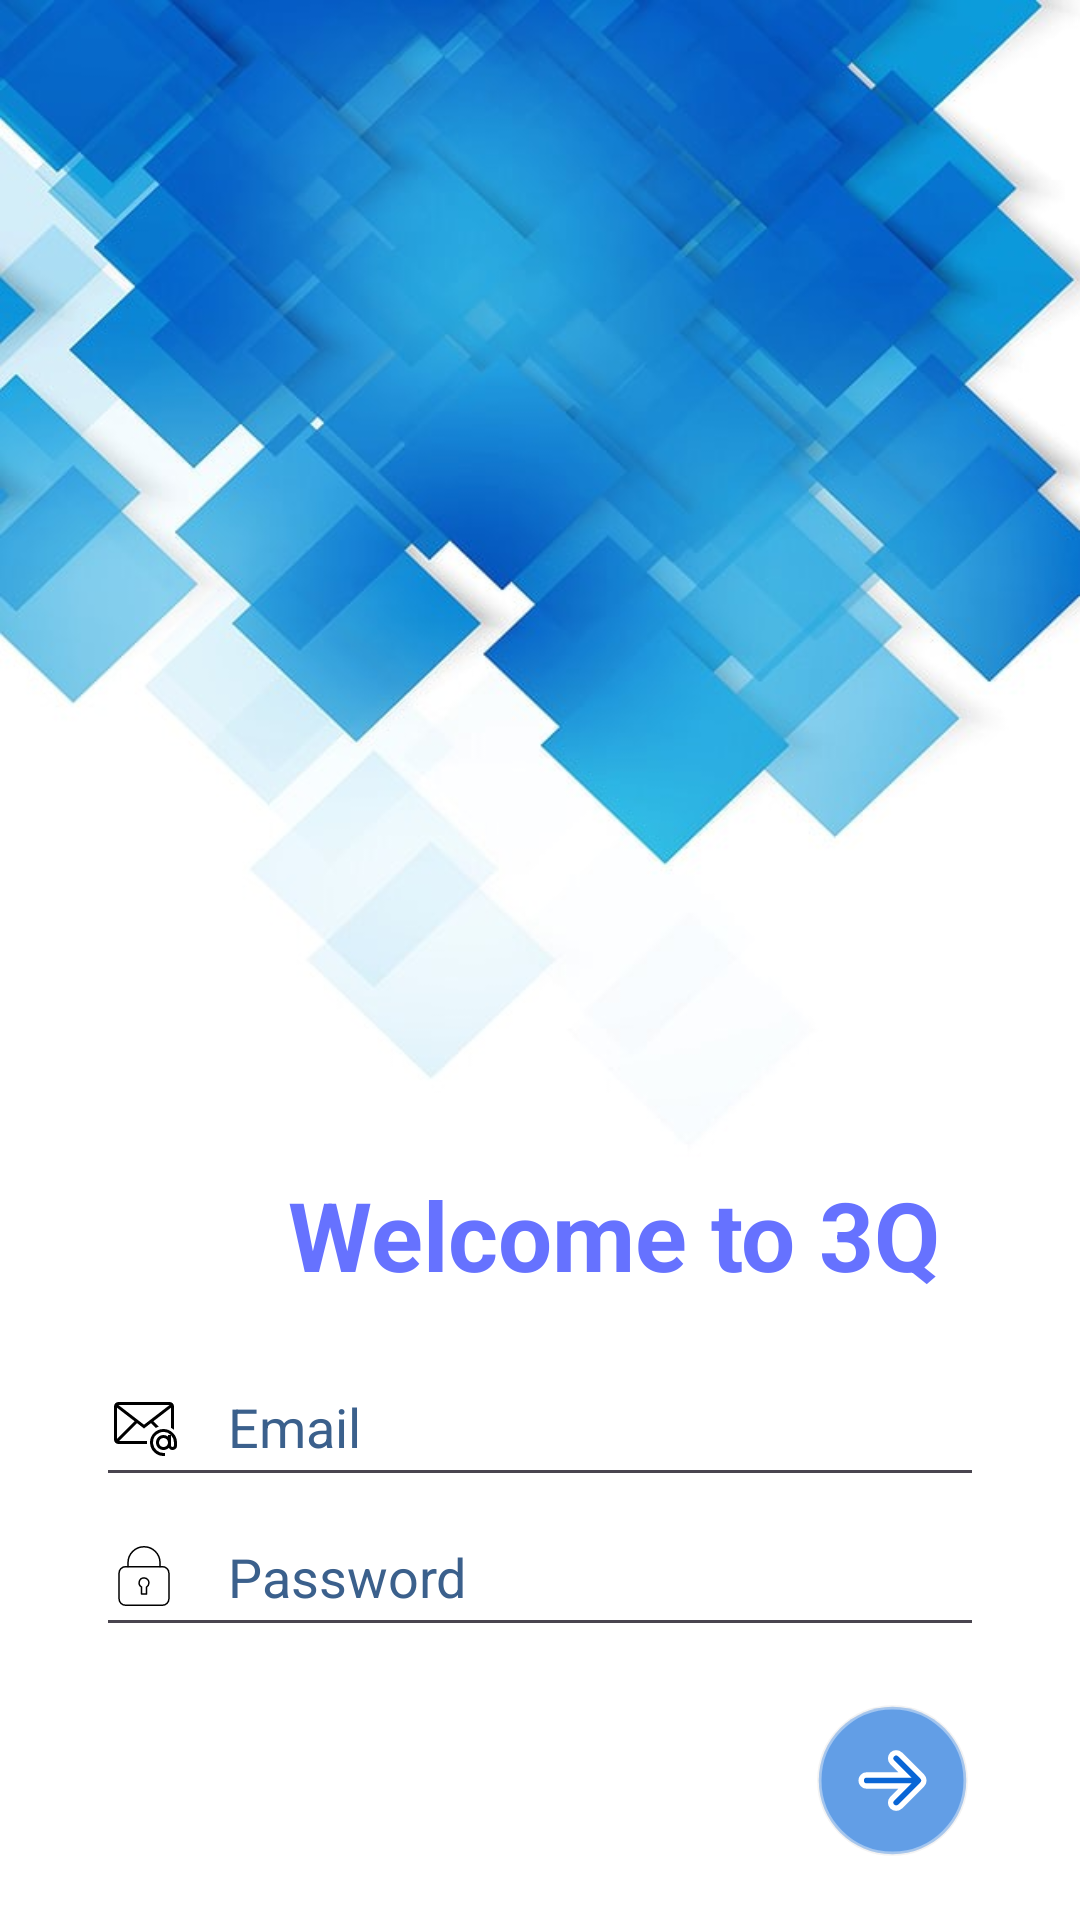

Produce the Android XML layout that renders to this screen, including the resource entries it uses.
<!-- AndroidManifest.xml: application theme Theme.MyApplication -->
<!-- res/layout/activity_login_page.xml -->
<?xml version="1.0" encoding="utf-8"?>
<androidx.constraintlayout.widget.ConstraintLayout xmlns:android="http://schemas.android.com/apk/res/android"
    xmlns:app="http://schemas.android.com/apk/res-auto"
    xmlns:tools="http://schemas.android.com/tools"
    android:layout_width="match_parent"
    android:layout_height="match_parent"
    android:background="#FFFFFF"
    tools:context=".LoginPage">

    <ImageView
        android:id="@+id/imageView"
        android:layout_width="wrap_content"
        android:layout_height="390dp"
        android:scaleType="fitXY"
        android:src="@drawable/background"
        app:layout_constraintEnd_toEndOf="parent"
        app:layout_constraintStart_toStartOf="parent"
        app:layout_constraintTop_toTopOf="parent" />

    <ImageView
        android:id="@+id/innerImageView"
        android:layout_width="350dp"
        android:layout_height="300dp"
        android:src="@drawable/img"
        android:scaleType="fitCenter"
        app:layout_constraintBottom_toBottomOf="@id/imageView"
        app:layout_constraintStart_toStartOf="@id/imageView"
        app:layout_constraintEnd_toEndOf="@id/imageView"/>

    <TextView
        android:id="@+id/textView"
        android:layout_width="wrap_content"
        android:layout_height="wrap_content"
        android:layout_marginStart="96dp"
        android:text="Welcome to 3Q"
        android:textColor="#6672FF"
        android:textSize="32sp"
        android:textStyle="bold"
        app:layout_constraintStart_toStartOf="parent"
        app:layout_constraintTop_toBottomOf="@+id/innerImageView" />

    <EditText
        android:id="@+id/email"
        android:layout_width="0dp"
        android:layout_height="50dp"
        android:layout_marginEnd="32dp"
        android:layout_marginStart="32dp"
        android:layout_marginTop="16dp"
        android:ems="10"
        android:hint="Email"
        android:textColorHint="#3B608C"
        android:drawableStart="@drawable/baseline_email"
        android:drawablePadding="16dp"
        android:inputType="textPersonName"
        app:layout_constraintEnd_toEndOf="parent"
        app:layout_constraintStart_toStartOf="parent"
        app:layout_constraintTop_toBottomOf="@+id/textView"/>

    <EditText
        android:id="@+id/password"
        android:layout_width="0dp"
        android:layout_height="50dp"
        android:layout_marginStart="32dp"
        android:layout_marginEnd="32dp"
        android:drawableStart="@drawable/baseline_password"
        android:drawablePadding="16dp"
        android:ems="10"
        android:hint="Password"
        android:inputType="textPassword"
        android:textColorHint="#3B608C"
        app:layout_constraintEnd_toEndOf="parent"
        app:layout_constraintStart_toStartOf="parent"
        app:layout_constraintTop_toBottomOf="@+id/email" />

    <ImageView
        android:id="@+id/login_button"
        android:layout_width="61dp"
        android:layout_height="59dp"
        android:layout_marginTop="15dp"
        android:layout_marginEnd="32dp"
        android:src="@drawable/baseline_login"
        app:layout_constraintEnd_toEndOf="parent"
        app:layout_constraintTop_toBottomOf="@id/password" />

    <LinearLayout
        android:id="@+id/linear_layout"
        android:layout_width="match_parent"
        android:layout_height="wrap_content"
        android:layout_marginStart="32dp"
        android:layout_marginTop="16dp"
        android:layout_marginEnd="32dp"
        android:orientation="horizontal"
        app:layout_constraintEnd_toEndOf="parent"
        app:layout_constraintStart_toStartOf="parent"
        app:layout_constraintTop_toBottomOf="@+id/login_button">


    </LinearLayout>

    <TextView
        android:id="@+id/textView2"
        android:layout_width="wrap_content"
        android:layout_height="wrap_content"
        android:layout_marginTop="5dp"
        android:paddingTop="5dp"
        android:textColor="#3b608c"
        android:textStyle="bold"
        android:text="Are you new user? Register here"
        app:layout_constraintEnd_toEndOf="@id/linear_layout"
        app:layout_constraintStart_toStartOf="@id/linear_layout"
        app:layout_constraintTop_toBottomOf="@id/linear_layout" />


</androidx.constraintlayout.widget.ConstraintLayout>
<!-- resources referenced by this layout -->
<resources>
  <!-- drawable baseline_email (drawable) -->
  <vector android:height="24dp" android:viewportHeight="24"
      android:viewportWidth="24" android:width="24dp" xmlns:android="http://schemas.android.com/apk/res/android">
      <path android:fillColor="#000000" android:pathData="M13.025,17L3.707,17l5.963,-5.963L12,12.83l2.33,-1.794 1.603,1.603a5.463,5.463 0,0 1,1.004 -0.41l-1.808,-1.808L21,5.9v6.72a5.514,5.514 0,0 1,1 0.64L22,5.5A1.504,1.504 0,0 0,20.5 4h-17A1.504,1.504 0,0 0,2 5.5v11A1.5,1.5 0,0 0,3.5 18h9.525c-0.015,-0.165 -0.025,-0.331 -0.025,-0.5s0.01,-0.335 0.025,-0.5zM3,16.293L3,5.901l5.871,4.52zM20.5,5c0.009,0 0.016,0.005 0.025,0.005L12,11.57 3.475,5.005c0.009,0 0.016,-0.005 0.025,-0.005zM18.5,13a4.505,4.505 0,0 0,-4.5 4.5,4.403 4.403,0 0,0 0.05,0.5 4.49,4.49 0,0 0,4.45 4h0.5v-1h-0.5a3.495,3.495 0,0 1,-3.45 -3,3.455 3.455,0 0,1 -0.05,-0.5 3.498,3.498 0,0 1,5.947 -2.5L20,15v0.513A2.476,2.476 0,0 0,18.5 15a2.5,2.5 0,1 0,1.733 4.295A1.497,1.497 0,0 0,23 18.5v-1a4.555,4.555 0,0 0,-4.5 -4.5zM18.5,19a1.498,1.498 0,0 1,-1.408 -1,1.483 1.483,0 0,1 -0.092,-0.5 1.5,1.5 0,0 1,3 0,1.483 1.483,0 0,1 -0.092,0.5 1.498,1.498 0,0 1,-1.408 1zM22,18.5a0.5,0.5 0,0 1,-1 0v-3.447a3.639,3.639 0,0 1,1 2.447z"/>
  </vector>
  <!-- drawable baseline_password (drawable) -->
  <vector android:height="24dp" android:viewportHeight="48"
      android:viewportWidth="48" android:width="24dp" xmlns:android="http://schemas.android.com/apk/res/android">
      <path android:fillColor="#00000000"
          android:pathData="M24,25.28a3.26,3.26 0,0 0,-1.64 6.07V36h3.32V31.35a3.28,3.28 0,0 0,1.61 -2.8v0A3.27,3.27 0,0 0,24 25.28Z"
          android:strokeColor="#000000" android:strokeLineCap="round"
          android:strokeLineJoin="round" android:strokeWidth="1"/>
      <path android:fillColor="#00000000"
          android:pathData="M11.7,17.77L36.29,17.77A4.32,4.32 0,0 1,40.61 22.09L40.61,39.18A4.32,4.32 0,0 1,36.29 43.5L11.7,43.5A4.32,4.32 0,0 1,7.38 39.18L7.38,22.09A4.32,4.32 0,0 1,11.7 17.77z"
          android:strokeColor="#000000" android:strokeLineCap="round"
          android:strokeLineJoin="round" android:strokeWidth="1"/>
      <path android:fillColor="#00000000"
          android:pathData="M13.35,17.77V15.16a10.66,10.66 0,0 1,21.32 0v2.61"
          android:strokeColor="#000000" android:strokeLineCap="round"
          android:strokeLineJoin="round" android:strokeWidth="1"/>
  </vector>
  <style name="Theme.MyApplication" parent="Base.Theme.MyApplication" />
  <style name="Base.Theme.MyApplication" parent="Theme.Material3.DayNight.NoActionBar">
          
          
      </style>
</resources>
